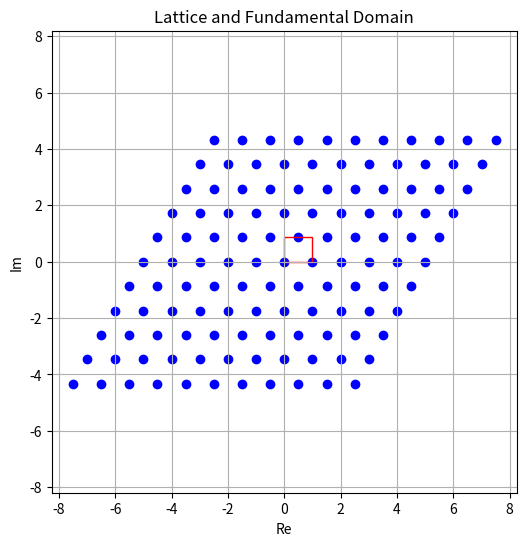

Write Python code to recreate this figure. (Note: this script raises an exception after producing the figure.)
import numpy as np
import matplotlib.pyplot as plt
from matplotlib.patches import Rectangle

# Define lattice parameters
omega1 = 1 + 0j
omega2 = 0.5 + 0.5j * np.sqrt(3)  # This gives a hexagonal lattice

# Generate lattice points
lattice_points = [m * omega1 + n * omega2 for m in range(-5, 6) for n in range(-5, 6)]

# Plot lattice points
plt.figure(figsize=(6, 6))
plt.scatter(
    [z.real for z in lattice_points], [z.imag for z in lattice_points], color='blue')
plt.grid(True)

# Add a rectangle to represent the fundamental domain
rectangle = Rectangle(
    (0, 0), omega1.real, omega2.imag, linewidth=1, edgecolor='r', facecolor='none')
plt.gca().add_patch(rectangle)

plt.title('Lattice and Fundamental Domain')
plt.xlabel('Re')
plt.ylabel('Im')
plt.axis('equal')
plt.savefig('public/images/lattice-and-fd.png', dpi=100)
